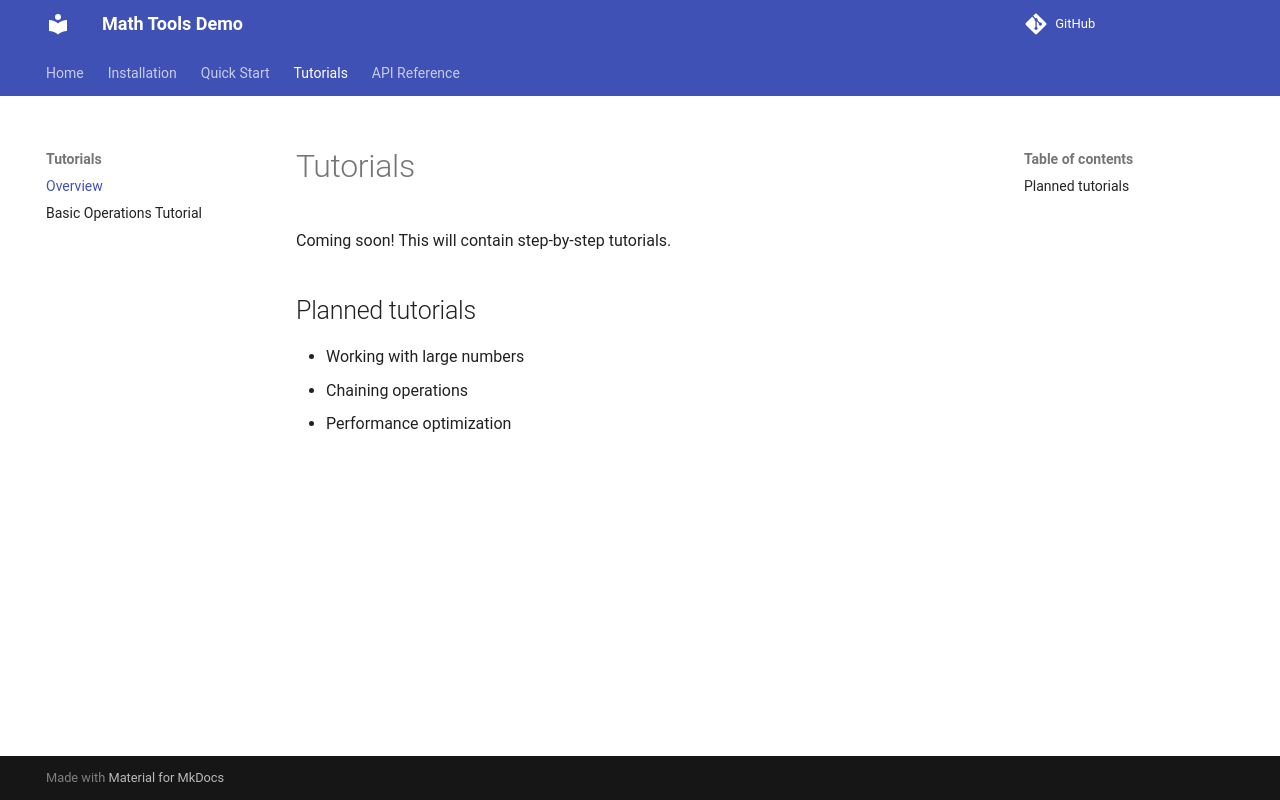

repository: edoardodraetta/demo-docs-mkdocs · page: 0.1/tutorials/tutorials/index.html · generator: mkdocs

# Tutorials

Coming soon! This will contain step-by-step tutorials.

## Planned tutorials

- Working with large numbers
- Chaining operations
- Performance optimization
